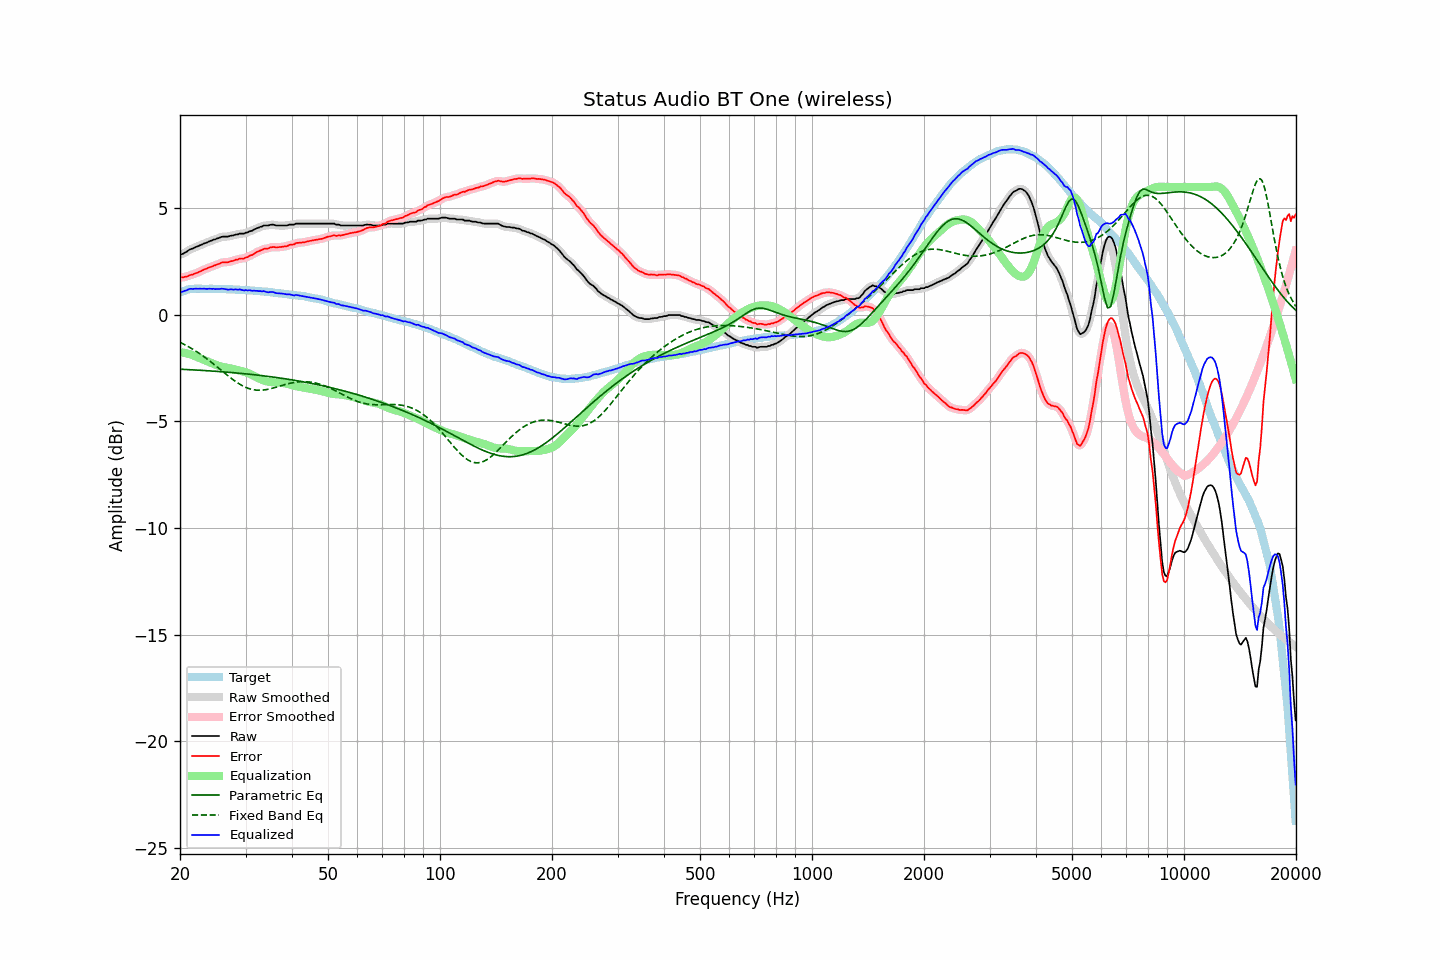

The file beside this chart, header and first rows:
frequency, raw, error, smoothed, error_smoothed, equalization, parametric_eq, fixed_band_eq, equalized_raw, equalized_smoothed, target
20.00, 2.83, 1.78, 2.83, 1.77, -1.75, -2.55, -1.29, 1.08, 1.07, 1.05
20.20, 2.84, 1.76, 2.85, 1.76, -1.76, -2.55, -1.32, 1.08, 1.08, 1.08
20.40, 2.87, 1.76, 2.88, 1.76, -1.78, -2.56, -1.36, 1.10, 1.10, 1.11
20.61, 2.92, 1.79, 2.91, 1.77, -1.79, -2.56, -1.40, 1.13, 1.12, 1.13
20.81, 2.95, 1.79, 2.96, 1.80, -1.81, -2.56, -1.44, 1.15, 1.16, 1.16
21.02, 3.01, 1.82, 3.01, 1.82, -1.82, -2.57, -1.48, 1.19, 1.19, 1.19
21.23, 3.06, 1.86, 3.05, 1.85, -1.84, -2.57, -1.52, 1.22, 1.21, 1.20
21.44, 3.09, 1.88, 3.09, 1.88, -1.87, -2.58, -1.57, 1.22, 1.22, 1.21
21.66, 3.11, 1.89, 3.12, 1.90, -1.90, -2.58, -1.61, 1.21, 1.22, 1.22
21.87, 3.15, 1.93, 3.15, 1.92, -1.93, -2.58, -1.66, 1.22, 1.22, 1.22
22.09, 3.19, 1.96, 3.18, 1.95, -1.96, -2.59, -1.71, 1.23, 1.23, 1.23
22.31, 3.21, 1.98, 3.22, 1.99, -1.99, -2.59, -1.76, 1.22, 1.23, 1.23
22.54, 3.25, 2.02, 3.25, 2.02, -2.02, -2.60, -1.81, 1.23, 1.23, 1.23
22.76, 3.28, 2.05, 3.28, 2.05, -2.05, -2.60, -1.86, 1.23, 1.23, 1.23
22.99, 3.31, 2.09, 3.31, 2.09, -2.09, -2.61, -1.91, 1.22, 1.23, 1.22
23.22, 3.35, 2.13, 3.34, 2.12, -2.12, -2.61, -1.97, 1.23, 1.22, 1.22
23.45, 3.37, 2.15, 3.37, 2.16, -2.15, -2.62, -2.02, 1.22, 1.22, 1.22
23.69, 3.40, 2.18, 3.41, 2.19, -2.18, -2.62, -2.08, 1.22, 1.22, 1.22
23.92, 3.44, 2.22, 3.44, 2.21, -2.22, -2.63, -2.13, 1.23, 1.22, 1.22
24.16, 3.47, 2.24, 3.47, 2.25, -2.25, -2.63, -2.19, 1.23, 1.22, 1.23
24.40, 3.49, 2.26, 3.50, 2.27, -2.28, -2.64, -2.25, 1.22, 1.22, 1.23
24.65, 3.53, 2.31, 3.52, 2.30, -2.31, -2.64, -2.31, 1.22, 1.22, 1.22
24.89, 3.54, 2.32, 3.55, 2.33, -2.34, -2.65, -2.37, 1.20, 1.21, 1.22
25.14, 3.58, 2.36, 3.58, 2.36, -2.37, -2.65, -2.44, 1.22, 1.21, 1.22
25.39, 3.60, 2.39, 3.60, 2.39, -2.39, -2.66, -2.50, 1.21, 1.21, 1.22
25.65, 3.63, 2.42, 3.63, 2.42, -2.41, -2.66, -2.56, 1.22, 1.22, 1.21
25.91, 3.66, 2.46, 3.65, 2.45, -2.43, -2.67, -2.62, 1.23, 1.22, 1.20
26.16, 3.67, 2.47, 3.67, 2.46, -2.45, -2.67, -2.68, 1.22, 1.22, 1.20
26.43, 3.67, 2.47, 3.67, 2.47, -2.46, -2.68, -2.75, 1.21, 1.21, 1.20
26.69, 3.67, 2.47, 3.67, 2.47, -2.48, -2.69, -2.81, 1.19, 1.19, 1.20
26.96, 3.67, 2.47, 3.68, 2.48, -2.49, -2.69, -2.87, 1.18, 1.19, 1.20
27.23, 3.70, 2.50, 3.69, 2.49, -2.51, -2.70, -2.93, 1.19, 1.19, 1.20
27.50, 3.72, 2.52, 3.71, 2.51, -2.52, -2.71, -2.99, 1.20, 1.19, 1.20
27.77, 3.72, 2.53, 3.73, 2.54, -2.54, -2.71, -3.04, 1.18, 1.19, 1.19
28.05, 3.75, 2.56, 3.75, 2.56, -2.56, -2.72, -3.10, 1.19, 1.19, 1.19
28.33, 3.77, 2.59, 3.76, 2.58, -2.58, -2.73, -3.15, 1.19, 1.19, 1.18
28.62, 3.77, 2.59, 3.79, 2.61, -2.60, -2.73, -3.20, 1.18, 1.19, 1.18
28.90, 3.81, 2.63, 3.80, 2.63, -2.61, -2.74, -3.25, 1.20, 1.19, 1.18
29.19, 3.81, 2.65, 3.80, 2.63, -2.63, -2.75, -3.29, 1.18, 1.17, 1.17
29.48, 3.81, 2.64, 3.82, 2.65, -2.65, -2.75, -3.33, 1.16, 1.17, 1.17
29.78, 3.81, 2.65, 3.82, 2.66, -2.67, -2.76, -3.37, 1.14, 1.15, 1.16
30.08, 3.86, 2.70, 3.84, 2.68, -2.69, -2.77, -3.40, 1.17, 1.15, 1.16
30.38, 3.86, 2.71, 3.87, 2.72, -2.72, -2.78, -3.44, 1.14, 1.15, 1.15
30.68, 3.91, 2.76, 3.90, 2.75, -2.75, -2.78, -3.46, 1.16, 1.15, 1.15
30.99, 3.93, 2.79, 3.93, 2.79, -2.79, -2.79, -3.48, 1.14, 1.14, 1.14
31.30, 3.95, 2.81, 3.96, 2.82, -2.82, -2.80, -3.50, 1.13, 1.14, 1.14
31.61, 4.00, 2.86, 3.99, 2.86, -2.87, -2.81, -3.52, 1.14, 1.13, 1.14
31.93, 4.03, 2.90, 4.03, 2.90, -2.91, -2.82, -3.53, 1.12, 1.12, 1.13
32.24, 4.07, 2.96, 4.07, 2.95, -2.95, -2.83, -3.53, 1.13, 1.12, 1.11
32.57, 4.09, 2.98, 4.09, 2.98, -2.98, -2.83, -3.54, 1.11, 1.11, 1.11
32.89, 4.13, 3.02, 4.13, 3.02, -3.01, -2.84, -3.54, 1.12, 1.11, 1.11
33.22, 4.14, 3.04, 4.15, 3.05, -3.05, -2.85, -3.53, 1.10, 1.11, 1.10
33.55, 4.19, 3.09, 4.18, 3.08, -3.07, -2.86, -3.53, 1.12, 1.10, 1.10
33.89, 4.19, 3.10, 4.19, 3.10, -3.10, -2.87, -3.51, 1.09, 1.09, 1.09
34.23, 4.19, 3.11, 4.20, 3.11, -3.12, -2.88, -3.50, 1.07, 1.08, 1.08
34.57, 4.19, 3.12, 4.20, 3.13, -3.14, -2.89, -3.49, 1.05, 1.06, 1.07
34.92, 4.22, 3.16, 4.22, 3.15, -3.15, -2.90, -3.47, 1.07, 1.07, 1.06
35.27, 4.23, 3.17, 4.23, 3.17, -3.16, -2.91, -3.45, 1.07, 1.07, 1.06
35.62, 4.23, 3.18, 4.23, 3.18, -3.17, -2.92, -3.43, 1.07, 1.06, 1.05
35.97, 4.21, 3.18, 4.21, 3.17, -3.17, -2.93, -3.41, 1.04, 1.04, 1.04
... 635 more rows
